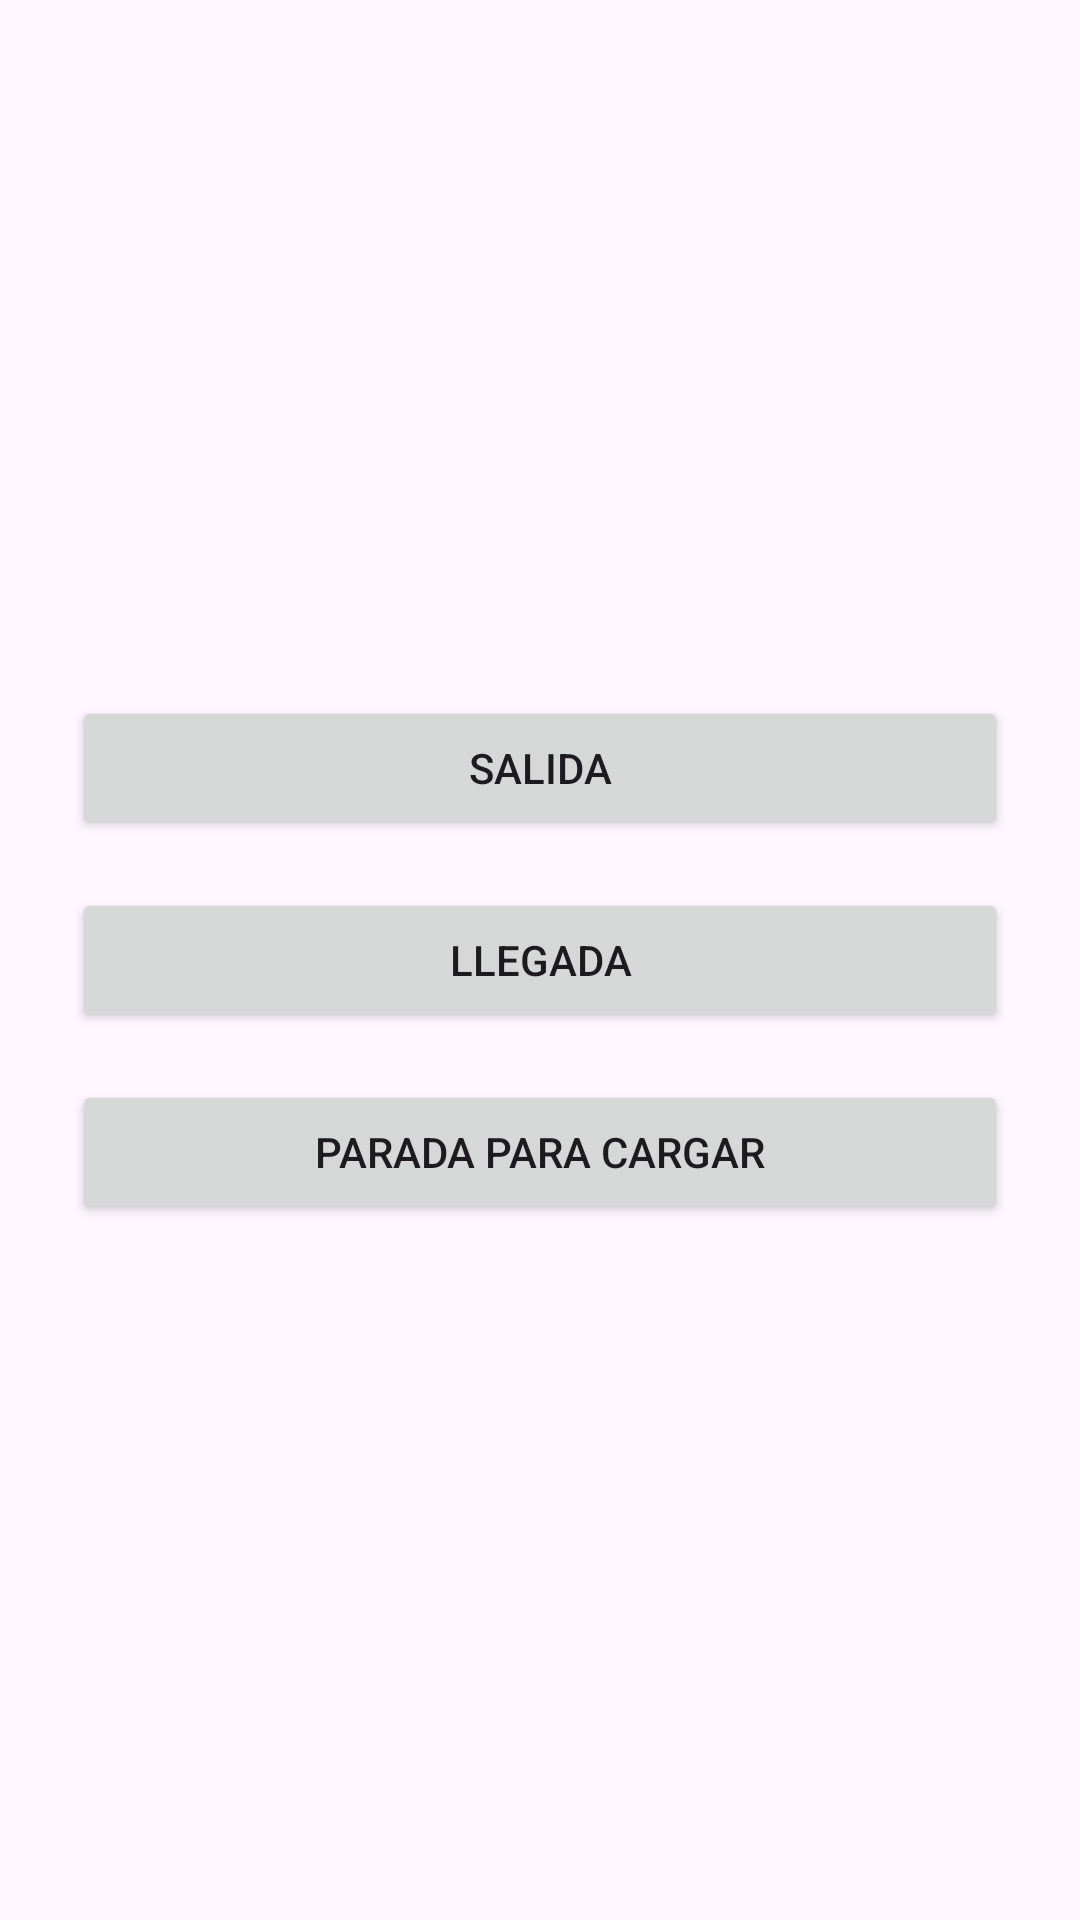

Android layout source for this screen:
<!-- AndroidManifest.xml: application theme Theme.MEGASOFTAPPV2 -->
<!-- res/layout/activity_incidencia_estado.xml -->
<LinearLayout xmlns:android="http://schemas.android.com/apk/res/android"
    android:orientation="vertical" android:layout_width="match_parent"
    android:layout_height="match_parent"
    android:padding="24dp"
    android:gravity="center">

    <Button
        android:id="@+id/btnSalida"
        android:layout_width="match_parent"
        android:layout_height="wrap_content"
        android:text="Salida" />

    <Button
        android:id="@+id/btnLlegada"
        android:layout_width="match_parent"
        android:layout_height="wrap_content"
        android:text="Llegada"
        android:layout_marginTop="16dp" />

    <Button
        android:id="@+id/btnParada"
        android:layout_width="match_parent"
        android:layout_height="wrap_content"
        android:text="Parada para cargar"
        android:layout_marginTop="16dp" />

</LinearLayout>
<!-- resources referenced by this layout -->
<resources>
  <style name="Theme.MEGASOFTAPPV2" parent="Base.Theme.MEGASOFTAPPV2" />
  <style name="Base.Theme.MEGASOFTAPPV2" parent="Theme.Material3.DayNight.NoActionBar">
          
          
      </style>
</resources>
